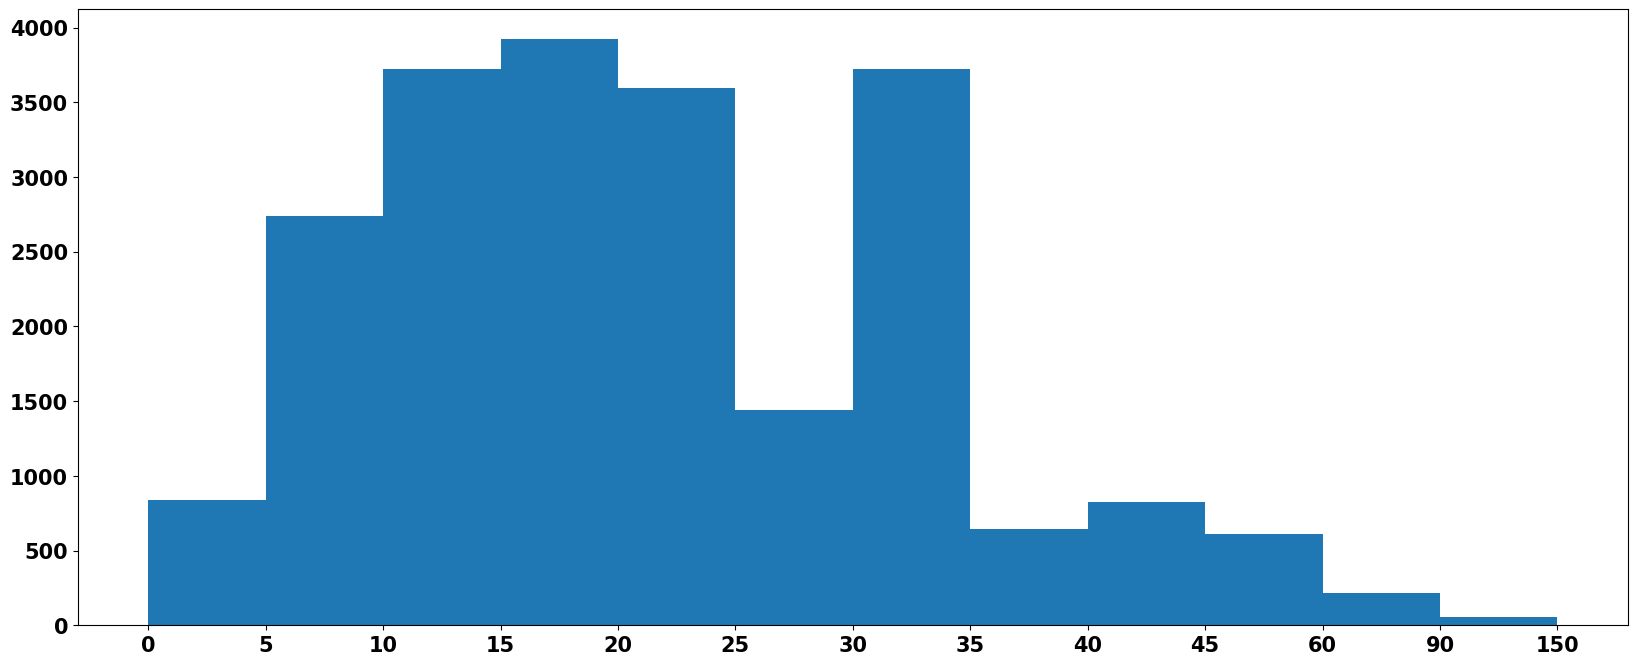

Write the Python code that produced this figure.
# coding="utf-8"
#
import matplotlib
from matplotlib import pyplot as plt
import random
#
# plt.figure(figsize=(20, 6), dpi=90)
# x = range(2, 26, 2)
# y = [15, 13, 14.5, 17, 20, 25, 26, 26, 24, 22, 18, 15]
# plt.plot(x, y)
# xtick_label=[i/2 for i in range(4,49)]
# plt.xticks(xtick_label)
# plt.yticks(range(min(y),max(y)+1))
# # plt.
# plt.savefig("./pic1.png")
# plt.show()
#
# # --------------------------------------------------------------------------------------------
# import matplotlib
# from matplotlib import pyplot as plt
# import random
# ##########################改变字体为中文
from matplotlib import rc

font = {'family': 'MicroSoft YaHei',
        'weight': 'bold',
        'size': 15}
matplotlib.rc("font", **font)
#######################################
# x = range(0, 120)
# y = [random.randint(20, 35) for i in range(120)]
# y2=[random.randint(20, 30) for i in range(60)]
# y2+=[random.randint(30, 35) for i in range(60)]
#
# plt.figure(figsize=(20, 4), dpi=90)
#
# plt.plot(x, y,label="南阳",color="r",linestyle="--")
# plt.plot(x,y2,label="郑州")
#
# _xtick_labels = ["10点{}分".format(i) for i in range(60)]
# _xtick_labels += ["11点{}分".format(i) for i in range(60)]
# plt.xticks(list(x)[::10], _xtick_labels[::10], rotation=270)
#
# plt.xlabel("时间")
# plt.ylabel("温度")
# plt.title("10-12点温度变化")
#
# plt.grid()
# plt.legend()#显示图例
# plt.show()

#
# # 散点图
# y_3 = [random.randint(10, 20) for i in range(31)]
# y_10 = [random.randint(15, 25) for i in range(31)]
# x = range(1, 32)
# x1 = range(50, 81)
# plt.scatter(x, y_3)
# plt.scatter(x1, y_10)
# plt.show()
#
# # 条形图
# plt.figure(figsize=(20,8),dpi=90)
# x = ["战狼", "速度与激情8", "西游伏魔", "变形金刚5", "摔跤吧爸爸", "加勒比海盗", "盗梦空间", "荒野猎人", "泰囧"]
# y = [51.7, 27.6, 20.3, 18.3, 24.5, 15.8, 29.3, 10.9, 7.8]
# plt.bar(x,y,width=0.3)
# plt.xticks(range(len(x)),x,rotation=45)
# plt.xlabel("电影名")
# plt.ylabel('票房')
# plt.title("内地票房前九")
# plt.show()


# # 垂直多条形图
# plt.figure(figsize=(20, 8), dpi=90)
# x = ["战狼", "速度与激情8", "西游伏魔", "变形金刚5", "摔跤吧爸爸", "加勒比海盗", "盗梦空间", "荒野猎人", "泰囧"]
# y_14 = [21.7, 17.6, 10.3, 8.3, 14.5, 15.8, 19.3, 10.9, 7.8]
# y_15 = [12, 13, 3, 4, 13, 3, 7, 8, 3]
# y_16 = [9, 3, 4, 2.3, 3.4, 5, 3, 1, 2.3]
#
# format=0.3
# x_14=list(range(len(x)))
# x_15=[i+format for i in range(len(x))]
# x_16=[i+2*format for i in range(len(x))]
#
# plt.barh(x, y_14, height=0.3,label="九月14日")
# plt.barh(x_15, y_15, height=0.3,label="九月15日")
# plt.barh(x_16, y_16, height=0.3,label="九月16日")
#
# plt.legend()
# plt.ylabel("电影名")
# plt.xlabel('票房')
# plt.yticks(x_15,x)
# plt.title("内地票房前九")
# plt.show()

# #直方图
# plt.figure(figsize=(20,8),dpi=90)
# x=[random.randint(78,150) for i in range(250)]
# d=3#组距
# bar_width=((max(x)-min(x))//d)
# print(bar_width)
# plt.hist(x,bar_width)
#
# plt.xticks(range(min(x),max(x)+d,d))
# plt.grid()
# plt.show()


plt.figure(figsize=(20, 8), dpi=90)
interval = [0, 5, 10, 15, 20, 25, 30, 35, 40, 45, 60, 90]
width=[5,5,5,5,5,5,5,5,5,15,30,60]
quantity=[836,2737,3723,3926,3596,1438,3723,642,824,613,215,57]

plt.bar(range(12),quantity,width=1)

_x=[i-0.5 for i in range(13)]
interval+=[150]
plt.xticks(_x,interval)
plt.show()



